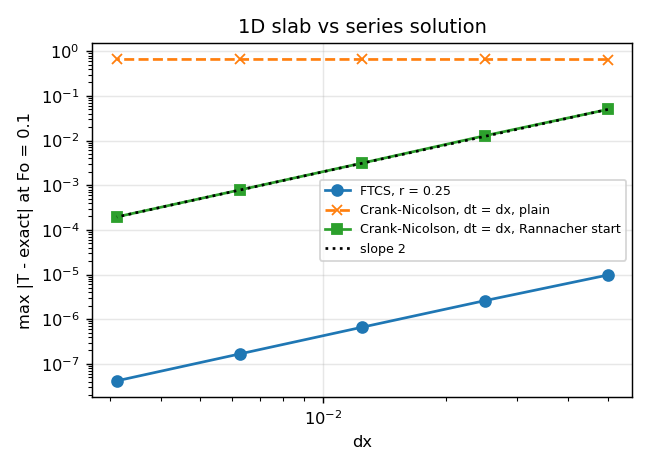

The data file committed next to this chart (first rows):
N, dx, err_ftcs, order_ftcs, err_cn_plain, err_cn_rannacher, order_cn_rannacher
20, 0.05, 9.7444204644e-06, 0.000000, 6.5199272564e-01, 4.9768956476e-02, 0.000000
40, 0.025, 2.6071431097e-06, 1.902, 6.5397696800e-01, 1.2877285840e-02, 1.95
80, 0.0125, 6.6251401715e-07, 1.976, 6.5452867681e-01, 3.1368886484e-03, 2.037
160, 0.00625, 1.6629961797e-07, 1.994, 6.5467410714e-01, 7.8221355767e-04, 2.004
320, 0.003125, 4.1616859847e-08, 1.999, 6.5470934869e-01, 1.9536218714e-04, 2.001
